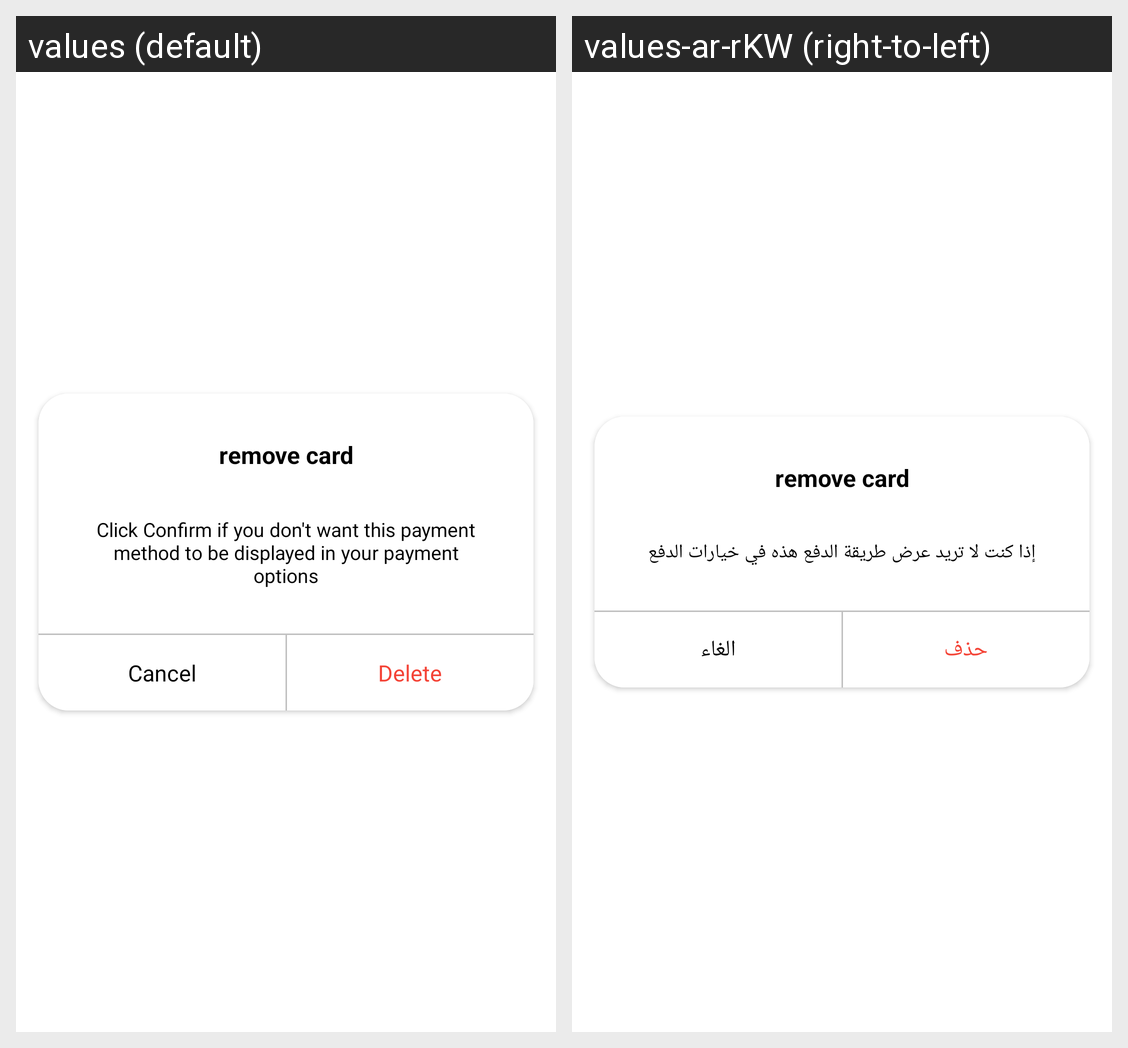

The same Android screen rendered under two of its app's locales, left to right. List the strings drawn on it with the default value and each locale's translation.
Android screen res/layout/dialog_delete.xml rendered under 2 locales, left to right: values (default), values-ar-rKW (right-to-left). Device: Nexus 5 (rendered at 1080×1920; each locale shown at half size, 540×960, under a caption strip naming it); theme Theme.MaterialComponents.DayNight.NoActionBar.
Strings drawn on this screen, with the default value and each locale's value (text and hints the layout hard-codes, and strings that could not be matched under every locale, appear in the picture but are not listed):

confirm_delete
  values: Click Confirm if you don't want this payment method to be displayed in your payment options
  values-ar-rKW: إذا كنت لا تريد عرض طريقة الدفع هذه في خيارات الدفع

cancel
  values: Cancel
  values-ar-rKW: الغاء

delete
  values: Delete
  values-ar-rKW: حذف
